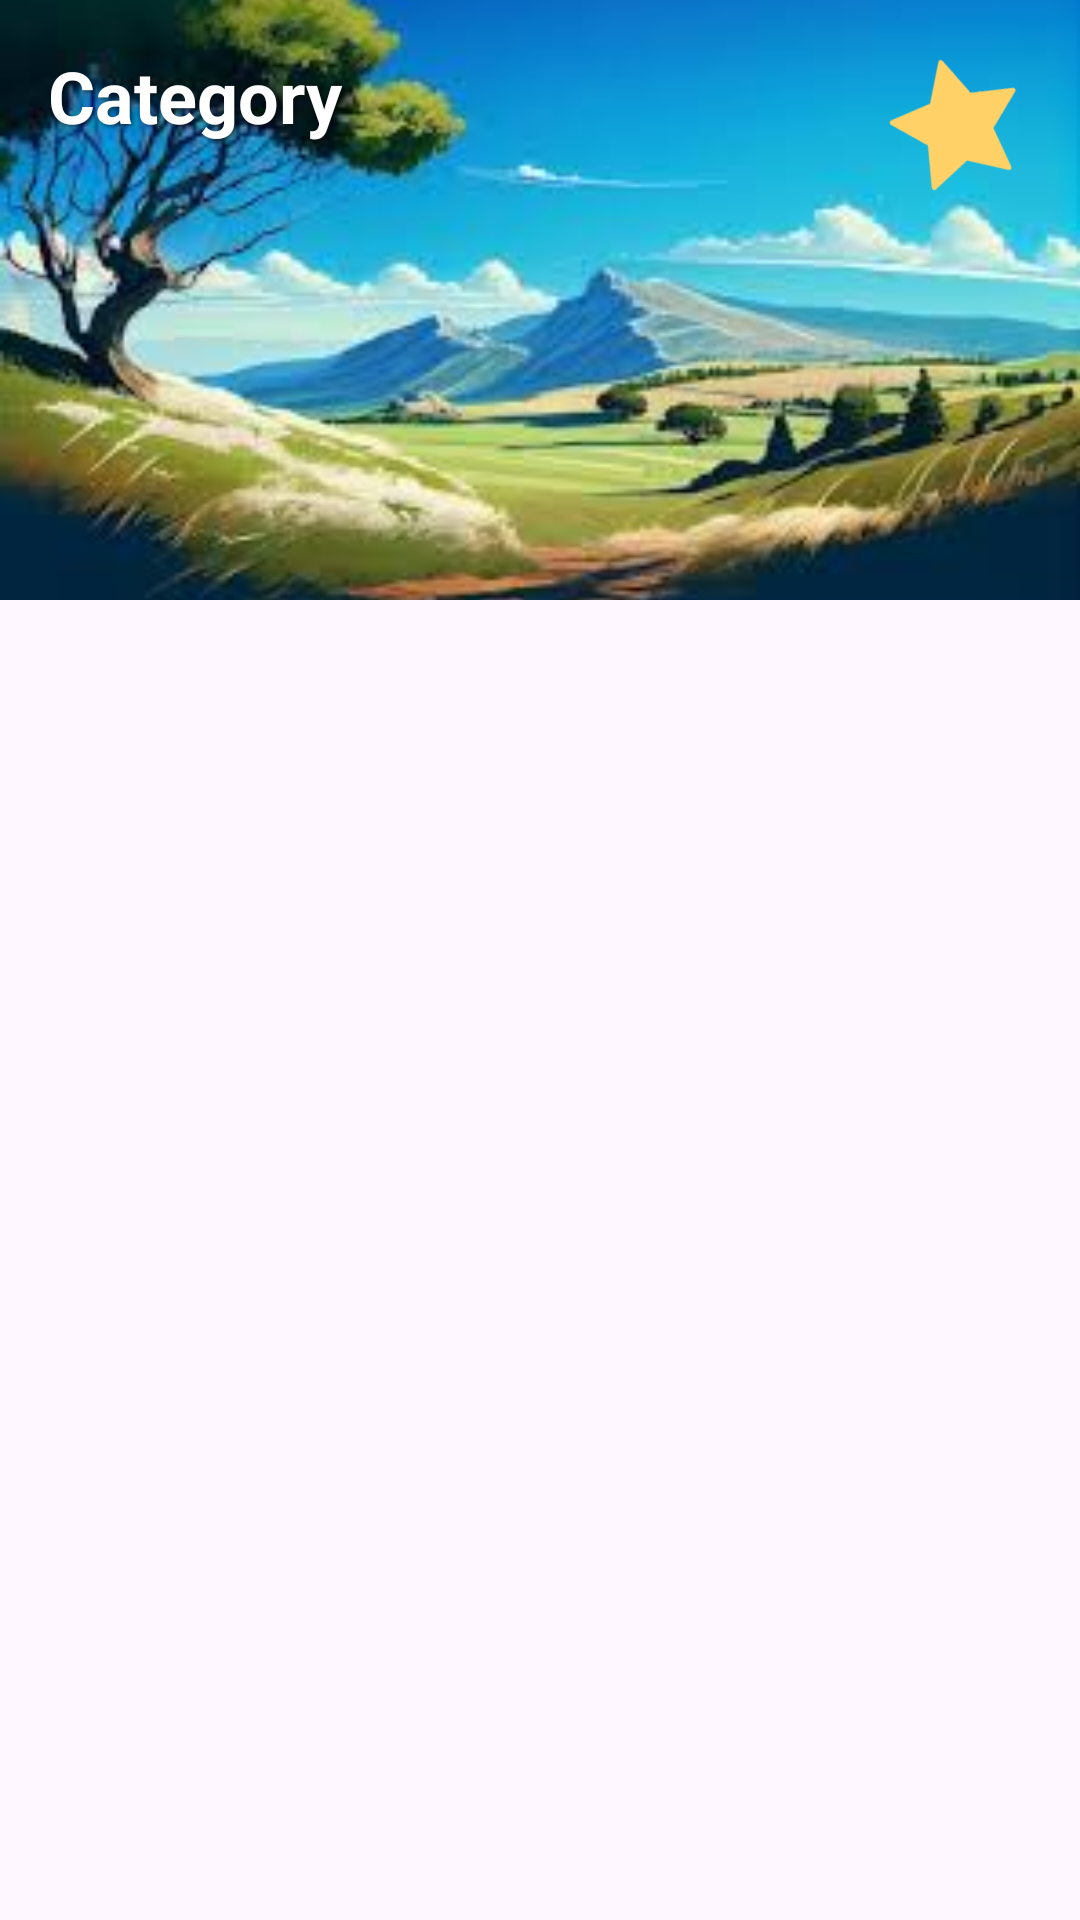

The Android layout XML behind this screen, and the referenced resources:
<!-- AndroidManifest.xml: application theme Theme.ShowBox -->
<!-- res/layout/activity_category.xml -->
<?xml version="1.0" encoding="utf-8"?>
<androidx.coordinatorlayout.widget.CoordinatorLayout
    xmlns:android="http://schemas.android.com/apk/res/android"
    xmlns:app="http://schemas.android.com/apk/res-auto"
    android:layout_width="match_parent"
    android:layout_height="match_parent"
    android:background="@drawable/cartoon_bg_gradient">

    
    <com.google.android.material.appbar.AppBarLayout
        android:id="@+id/app_bar"
        android:layout_width="match_parent"
        android:layout_height="wrap_content"
        android:background="@android:color/transparent"
        android:elevation="0dp">

        <com.google.android.material.appbar.CollapsingToolbarLayout
            android:layout_width="match_parent"
            android:layout_height="200dp"
            app:contentScrim="@color/cartoon_primary"
            app:layout_scrollFlags="scroll|exitUntilCollapsed"
            app:titleEnabled="false">

            
            <ImageView
                android:id="@+id/category_header_image"
                android:layout_width="match_parent"
                android:layout_height="match_parent"
                android:scaleType="centerCrop"
                android:src="@drawable/cartoon_header_placeholder"
                app:layout_collapseMode="parallax" />

            
            <androidx.appcompat.widget.Toolbar
                android:layout_width="match_parent"
                android:layout_height="?attr/actionBarSize"
                app:layout_collapseMode="pin"
                app:popupTheme="@style/ThemeOverlay.AppCompat.Light">

                <TextView
                    android:id="@+id/category_title"
                    android:layout_width="match_parent"
                    android:layout_height="wrap_content"
                    android:textColor="@android:color/white"
                    android:textSize="24sp"
                    android:textStyle="bold"
                    android:shadowColor="#80000000"
                    android:shadowDx="2"
                    android:shadowDy="2"
                    android:text="Category"
                    android:shadowRadius="4"/>
            </androidx.appcompat.widget.Toolbar>
        </com.google.android.material.appbar.CollapsingToolbarLayout>
    </com.google.android.material.appbar.AppBarLayout>

    
    <androidx.recyclerview.widget.RecyclerView
        android:id="@+id/video_recycler"
        android:layout_width="match_parent"
        android:layout_height="match_parent"
        android:clipToPadding="false"
        android:padding="8dp"
        android:overScrollMode="never"
        app:layout_behavior="@string/appbar_scrolling_view_behavior"/>

    
    <ImageView
        android:layout_width="50dp"
        android:layout_height="50dp"
        android:layout_margin="16dp"
        android:src="@drawable/ic_cartoon_star_decoration"
        android:rotation="-15"
        app:layout_anchor="@id/app_bar"
        app:layout_anchorGravity="top|end"
        app:tint="@color/cartoon_accent"/>

</androidx.coordinatorlayout.widget.CoordinatorLayout>
<!-- resources referenced by this layout -->
<resources>
  <color name="cartoon_accent">#FFD166</color>
  <color name="cartoon_primary">#FF6B6B</color>
  <!-- drawable cartoon_header_placeholder: png bitmap (drawable, 111845 bytes) -->
  <!-- drawable ic_cartoon_star_decoration (drawable) -->
  <vector xmlns:android="http://schemas.android.com/apk/res/android"
      android:width="24dp"
      android:height="24dp"
      android:viewportWidth="24"
      android:viewportHeight="24">
      
      <path
          android:fillColor="#FFD166"
          android:strokeColor="#EFB04D"
          android:strokeWidth="0.8"
          android:pathData="M12,2l3.09,6.26L22,9.27l-5,4.87 1.18,6.88L12,17.77l-6.18,3.25L7,14.14 2,9.27l6.91,-1.01L12,2z"
          android:strokeLineJoin="round"/>
      
      <path
          android:fillColor="#FFFFFF"
          android:pathData="M12,5l1.5,3 -0.5,1 1.5,-0.5 1,1.5 -0.5,-1.5 2,-0.5 -2,0.5 -0.5,-1.5 1,1.5 1.5,-0.5 -0.5,1z"/>
  </vector>
  <style name="Theme.ShowBox" parent="Base.Theme.ShowBox" />
  <style name="Base.Theme.ShowBox" parent="Theme.Material3.DayNight.NoActionBar">
          
          
      </style>
</resources>
